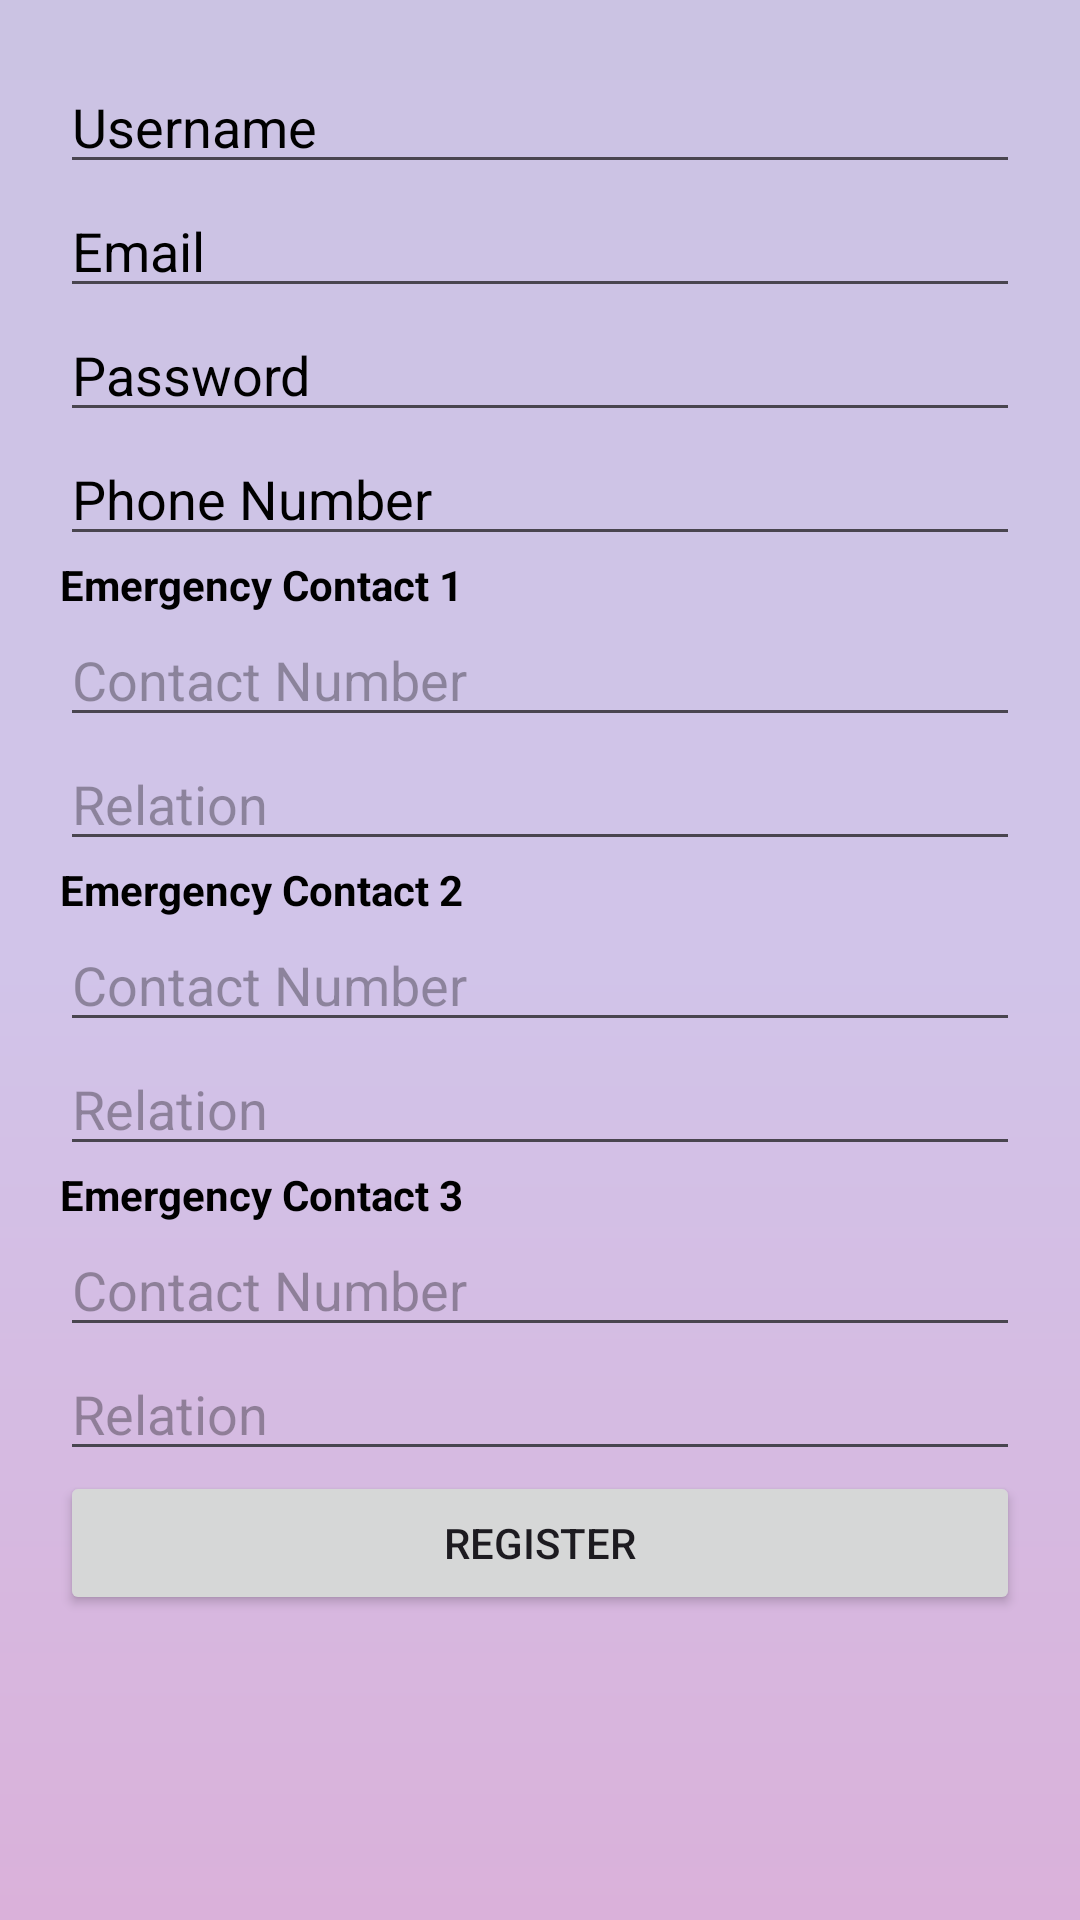

Write the Android layout XML for this screen, with the resource values it uses.
<!-- AndroidManifest.xml: application theme Theme.WomenSafetyAlert -->
<!-- res/layout/activity_register.xml -->
<?xml version="1.0" encoding="utf-8"?>
<ScrollView xmlns:android="http://schemas.android.com/apk/res/android"
    android:layout_width="match_parent"
    android:layout_height="match_parent"
    android:background="@drawable/purple_gradient"
    >

    <LinearLayout
        android:orientation="vertical"
        android:padding="20dp"
        android:layout_width="match_parent"
        android:layout_height="wrap_content">

        
        <EditText
            android:id="@+id/etUsername"
            android:hint="Username"
            android:textColorHint="@color/black"
            android:layout_width="match_parent"
            android:layout_height="wrap_content"/>

        <EditText
            android:id="@+id/etEmail"
            android:hint="Email"
            android:textColorHint="@color/black"
            android:inputType="textEmailAddress"
            android:layout_width="match_parent"
            android:layout_height="wrap_content"/>
        <EditText
            android:id="@+id/etPassword"
            android:hint="Password"
            android:textColorHint="@color/black"
            android:layout_width="match_parent"
            android:layout_height="wrap_content"
            android:inputType="textPassword"/>

        <EditText
            android:id="@+id/etPhone"
            android:hint="Phone Number"
            android:textColorHint="@color/black"
            android:inputType="phone"
            android:layout_width="match_parent"
            android:layout_height="wrap_content"/>

        
        <TextView
            android:text="Emergency Contact 1"
            android:textStyle="bold"
            android:textColor="@color/black"
            android:layout_width="wrap_content"
            android:layout_height="wrap_content"/>

        <EditText
            android:id="@+id/etContact1"
            android:hint="Contact Number"
            android:inputType="phone"
            android:layout_width="match_parent"
            android:layout_height="wrap_content"/>

        <EditText
            android:id="@+id/etRelation1"
            android:hint="Relation"
            android:layout_width="match_parent"
            android:layout_height="wrap_content"/>

        
        <TextView
            android:text="Emergency Contact 2"
            android:textColor="@color/black"
            android:textStyle="bold"
            android:layout_width="wrap_content"
            android:layout_height="wrap_content"/>

        <EditText
            android:id="@+id/etContact2"
            android:hint="Contact Number"
            android:inputType="phone"
            android:layout_width="match_parent"
            android:layout_height="wrap_content"/>

        <EditText
            android:id="@+id/etRelation2"
            android:hint="Relation"
            android:layout_width="match_parent"
            android:layout_height="wrap_content"/>

        
        <TextView
            android:text="Emergency Contact 3"
            android:textColor="@color/black"
            android:textStyle="bold"
            android:layout_width="wrap_content"
            android:layout_height="wrap_content"/>

        <EditText
            android:id="@+id/etContact3"
            android:hint="Contact Number"
            android:inputType="phone"
            android:layout_width="match_parent"
            android:layout_height="wrap_content"/>

        <EditText
            android:id="@+id/etRelation3"
            android:hint="Relation"
            android:layout_width="match_parent"
            android:layout_height="wrap_content"/>

        <Button
            android:id="@+id/btnRegister"
            android:text="Register"
            android:layout_width="match_parent"
            android:layout_height="wrap_content"/>

    </LinearLayout>
</ScrollView>
<!-- resources referenced by this layout -->
<resources>
  <!-- drawable purple_gradient (drawable) -->
  <?xml version="1.0" encoding="utf-8"?>
  <shape xmlns:android="http://schemas.android.com/apk/res/android">
  
      <gradient
          android:startColor="#CBC3E3"
          android:centerColor="#D1C4E9"
          android:endColor="#DAB1DA"
          android:type="linear"
          android:angle="145" />
  
  </shape>
  <style name="Theme.WomenSafetyAlert" parent="Theme.Material3.Light.NoActionBar">
          <item name="android:statusBarColor">@android:color/transparent</item>
          <item name="android:navigationBarColor">@android:color/transparent</item>
      </style>
  <!-- not gathered from this repository: default colours our renderer supplied (Android Studio template values) -->
  <color name="black">#FF000000</color>
</resources>
